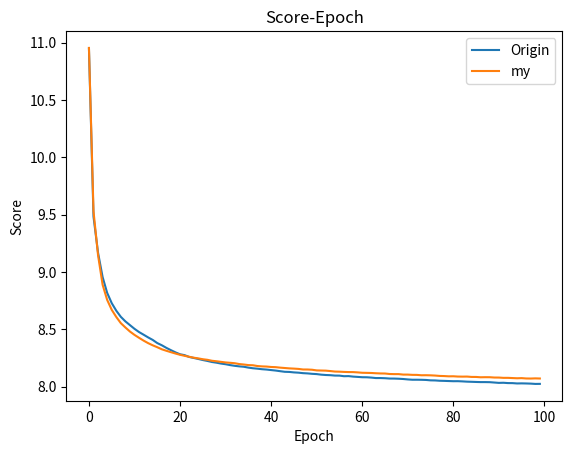
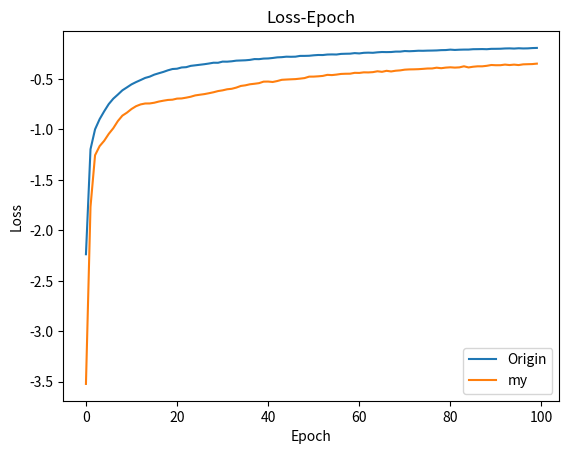

Reproduce these figures in Python, in order.
import matplotlib.pyplot as plt

origin_score = [10.947894085083007, 9.482035821838378, 9.166634205322266, 8.955320865478516, 8.817509901428222, 8.727927889709473, 8.661941360473632, 8.608522587280273, 8.5689122857666, 8.536402019042969, 8.50401489868164, 8.475816024475098, 8.452772184143067, 8.429108812866211, 8.407240850219727, 8.379799410095215, 8.360677476196289, 8.338012969665527, 8.317911829223632, 8.298741416931152, 8.282116065979004, 8.274462148742677, 8.258944793701172, 8.250112345581055, 8.241370740966797, 8.231971464233398, 8.224104634094239, 8.214813973999023, 8.208799298400878, 8.20104242919922, 8.195412049560547, 8.187697337646485, 8.181518974304199, 8.176794637451172, 8.1733609765625, 8.165920461425781, 8.160310471191407, 8.156602018432617, 8.151915614013673, 8.14895524597168, 8.144483891296387, 8.140184790649414, 8.134624938964844, 8.129379237365722, 8.128171132202148, 8.124116857299805, 8.121706574401856, 8.117596190490723, 8.115388248901366, 8.111690289001466, 8.109406889343262, 8.104407317504883, 8.10142822692871, 8.099884678497315, 8.096456956176757, 8.096059789428711, 8.090981490478516, 8.091861743774414, 8.08746369934082, 8.084917455444335, 8.082097147827149, 8.081627760009766, 8.078907069091796, 8.074813331604004, 8.07491578704834, 8.073454811401367, 8.07058795928955, 8.070333554992676, 8.068902385253907, 8.066553371582032, 8.06291760131836, 8.060170606079101, 8.060229630737304, 8.059678732604981, 8.058312590026855, 8.054827673339844, 8.054037802124023, 8.051291125793457, 8.050253589782715, 8.048778582763672, 8.047384144439697, 8.04763582321167, 8.045803843383789, 8.043457911987305, 8.042163710327149, 8.04077024597168, 8.039590462036132, 8.039621620178222, 8.038911477661133, 8.035877590942382, 8.032767598114013, 8.033790994567871, 8.031001671142578, 8.030659376525879, 8.027774075927734, 8.028505531005859, 8.027640972900391, 8.026309583129883, 8.023701528320313, 8.024108458557128]
my_score = [10.95281940765381, 9.528920463562011, 9.145538543395997, 8.888106635131836, 8.756179548950195, 8.669838856201173, 8.607297341308593, 8.553497676696777, 8.515761991271972, 8.480454917297363, 8.45115092956543, 8.425610303344726, 8.401135940246583, 8.379133065185547, 8.360269235229492, 8.34357661743164, 8.325566315307617, 8.31255951965332, 8.300372531738281, 8.28866006225586, 8.277607523803711, 8.268710957641602, 8.2603529296875, 8.252416433105468, 8.246314490661621, 8.238924602661132, 8.233894277954102, 8.225569675598145, 8.221264960327149, 8.21598526550293, 8.210958143310547, 8.207808187561035, 8.204246743164063, 8.196841938171387, 8.192917064208984, 8.187968081359863, 8.18643054107666, 8.179589406433106, 8.176541602783203, 8.175068135375977, 8.171340782470702, 8.169806445617676, 8.16555813293457, 8.162401278076171, 8.159186214904786, 8.157157144470215, 8.154583688659669, 8.14954495666504, 8.149363778381348, 8.14721751586914, 8.141525621032715, 8.140442790527343, 8.139427982788085, 8.135844454040527, 8.131467554321288, 8.130412289733886, 8.128377236328125, 8.127032933349609, 8.126736676635742, 8.124234230041504, 8.120862708435059, 8.120052779541016, 8.11908651397705, 8.11671322479248, 8.11497475036621, 8.114467350769043, 8.110247677612305, 8.109226752624512, 8.109201752319336, 8.10505659790039, 8.104996149291992, 8.102699499206542, 8.10235128479004, 8.099190966186523, 8.099605769042968, 8.098568884887696, 8.096609220581055, 8.09341450592041, 8.092184856262207, 8.089882906494141, 8.090395492858887, 8.087927821960449, 8.087254674072266, 8.08778440979004, 8.08465858154297, 8.084426848144531, 8.08171982574463, 8.082359024658203, 8.082085125732421, 8.079426163330078, 8.079111801757813, 8.07657963256836, 8.076634442443847, 8.074795203857422, 8.073010436401367, 8.074227421264649, 8.07122066772461, 8.070626888427734, 8.072055382385255, 8.070890064697265]

plt.figure()
plt.plot(origin_score, label='Origin')
plt.plot(my_score, label='my')
plt.legend()
plt.title('Score-Epoch')
plt.xlabel('Epoch')
plt.ylabel('Score')

plt.savefig('result_score.png')
plt.close()

origin_loss = [-2.23678786151886, -1.195818791847229, -0.9983958731269836, -0.8979084283828735, -0.8200357307624817, -0.7484991330718994, -0.6947511114120484, -0.6541840950965881, -0.6116802436256409, -0.5825799831390381, -0.5527858169937134, -0.5301583155059815, -0.5099043330955505, -0.4889509337043762, -0.4761110829257965, -0.45632366567611693, -0.4425747658443451, -0.4293333196544647, -0.41335425788879393, -0.4006533175563812, -0.39760729740142825, -0.38518358001708985, -0.3823686571884155, -0.36938290029525755, -0.3639438435077667, -0.35842586668014526, -0.35290973789215085, -0.3460971730709076, -0.33828882835388185, -0.33871653257369994, -0.32727257117271424, -0.3277930459213257, -0.3240027348041534, -0.31773774801254273, -0.3158756360244751, -0.3141241611862183, -0.31011588594436645, -0.30209723291397095, -0.3027803842830658, -0.29723222823143003, -0.2958540164756775, -0.29126058843612673, -0.28516048781871794, -0.2830570882987976, -0.2783766548156738, -0.27935653896331786, -0.2782326419401169, -0.27067808547019956, -0.27045009272575377, -0.2692034239959717, -0.2646147234392166, -0.26152569115638735, -0.26199280531406405, -0.25706422390937805, -0.2559719014072418, -0.2568758676195145, -0.25076754376411436, -0.24926488789081575, -0.2483956512928009, -0.24288621350288392, -0.24599722777843475, -0.24001696904182435, -0.2384348772907257, -0.23980785672187804, -0.23511307473182677, -0.23209828849315645, -0.2329325105047226, -0.23208135753631592, -0.22801853776931763, -0.2279666186094284, -0.22232283433914185, -0.22430284289836883, -0.22224928193569182, -0.21942141630649567, -0.2199312588262558, -0.21834983437538147, -0.21765817107200622, -0.21636910749435426, -0.2134515518140793, -0.21263065767765046, -0.20843846158981325, -0.21156348561763763, -0.20915915330886842, -0.20796522154331207, -0.2078504071187973, -0.20426287105083465, -0.2037361387014389, -0.2028845798254013, -0.2042246234703064, -0.200590155582428, -0.20030530787944795, -0.19960991315841675, -0.196876734623909, -0.1959488600873947, -0.1979227223110199, -0.19483717188835145, -0.19677074358463287, -0.19590428768634796, -0.19292573414325714, -0.191489277510643]
my_loss = [-3.5222662174606323, -1.766619737472534, -1.2552650771713256, -1.1650659376335144, -1.1123160113143922, -1.0440092723464967, -0.987601857624054, -0.916981492729187, -0.8626385236930847, -0.8331147983932495, -0.7971053507614135, -0.7691873643302918, -0.7514617279052734, -0.7424388130569458, -0.7419024826431274, -0.7347788238334656, -0.7231583097457885, -0.714607297039032, -0.7072335483932495, -0.7045058257484436, -0.6938825292015076, -0.6922999450492859, -0.6846007819366455, -0.6753625753116608, -0.6621671971321106, -0.6555588898086547, -0.649277711315155, -0.6405927658843994, -0.6310568501091003, -0.6192286443710328, -0.6120636812400818, -0.6014480125427246, -0.5966467157173156, -0.5849029071998596, -0.5685313930511474, -0.5621822505187988, -0.5519394484901429, -0.5467589473342895, -0.5406975178337097, -0.5257365137767792, -0.5250150961112976, -0.5292304042720795, -0.5197126970863343, -0.5075903825950623, -0.5049150768852234, -0.5026222916030884, -0.5005978045845032, -0.4958563077354431, -0.490414583568573, -0.476178605222702, -0.47579939053535464, -0.47292572878837585, -0.4689991831302643, -0.4585072961425781, -0.46078249579429625, -0.45596305624008177, -0.4493878171157837, -0.44752654814720155, -0.4469782724571228, -0.43841649640083313, -0.4394618202114105, -0.4335736528587341, -0.434417788772583, -0.43153495571136474, -0.42302278833389284, -0.42845862818717956, -0.41840987294197085, -0.4248252485370636, -0.4175330250549316, -0.4140478058052063, -0.40699351287841795, -0.4044682606887817, -0.4037188825798035, -0.40216548820495607, -0.39911839109420777, -0.395457067232132, -0.3950557497692108, -0.3874805141067505, -0.3926091938209534, -0.38672279845237734, -0.38359477952957155, -0.3866925120830536, -0.38416652728080747, -0.3736157132911682, -0.38493298815727234, -0.37801738017082215, -0.37384251634597776, -0.373959738779068, -0.3688662061691284, -0.36080331454277037, -0.3630264963722229, -0.3627951362228394, -0.3568104903793335, -0.3612988662242889, -0.35709208220481875, -0.36141260954856874, -0.35429768719673155, -0.3528578701877594, -0.3515819607067108, -0.34721743688583373]

plt.figure()
plt.plot(origin_loss, label='Origin')
plt.plot(my_loss, label='my')
plt.legend()
plt.title('Loss-Epoch')
plt.xlabel('Epoch')
plt.ylabel('Loss')

plt.savefig('result_loss.png')
plt.close()
